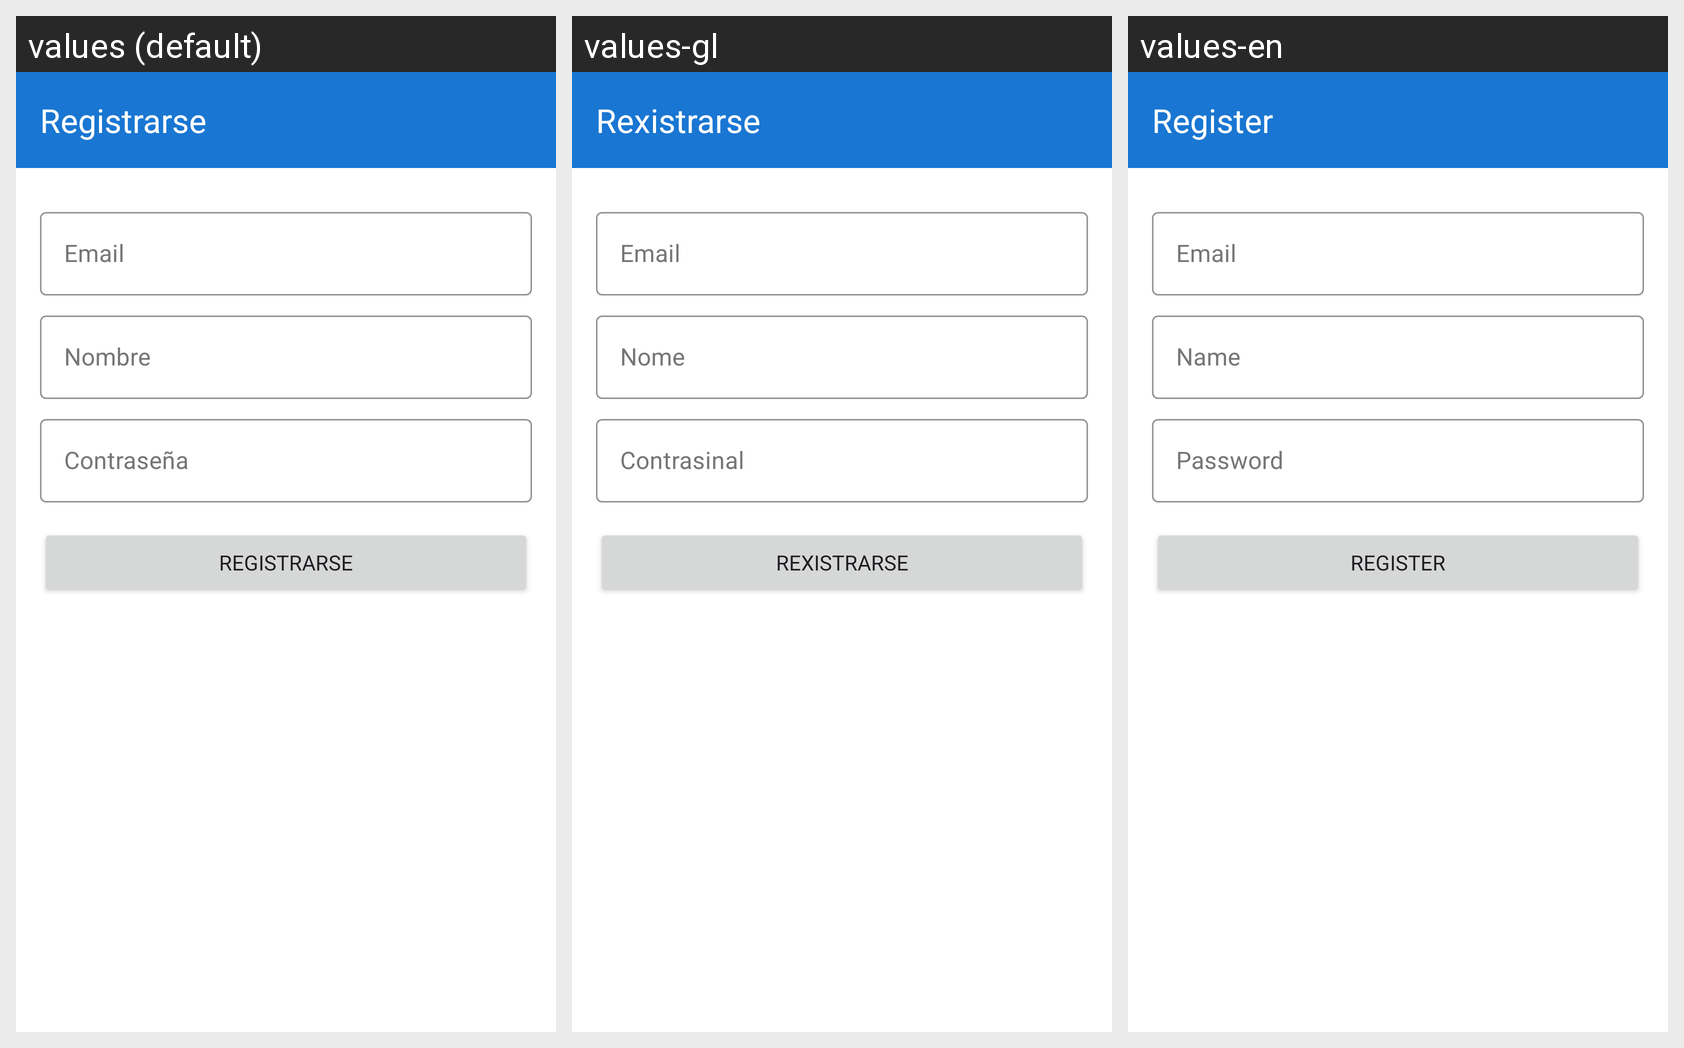

Locale-by-locale string values for the Android screen shown in this grid:
Android screen res/layout/activity_register.xml rendered under 3 locales, left to right: values (default), values-gl, values-en. Device: Nexus 5 (rendered at 1080×1920; each locale shown at half size, 540×960, under a caption strip naming it); theme Theme.OurenBus.
Strings drawn on this screen, with the default value and each locale's value (text and hints the layout hard-codes appear in the picture but are not listed):

register
  values: Registrarse
  values-gl: Rexistrarse
  values-en: Register

profile_email
  values: Email
  values-gl: Email
  values-en: Email

profile_name
  values: Nombre
  values-gl: Nome
  values-en: Name

password
  values: Contraseña
  values-gl: Contrasinal
  values-en: Password
